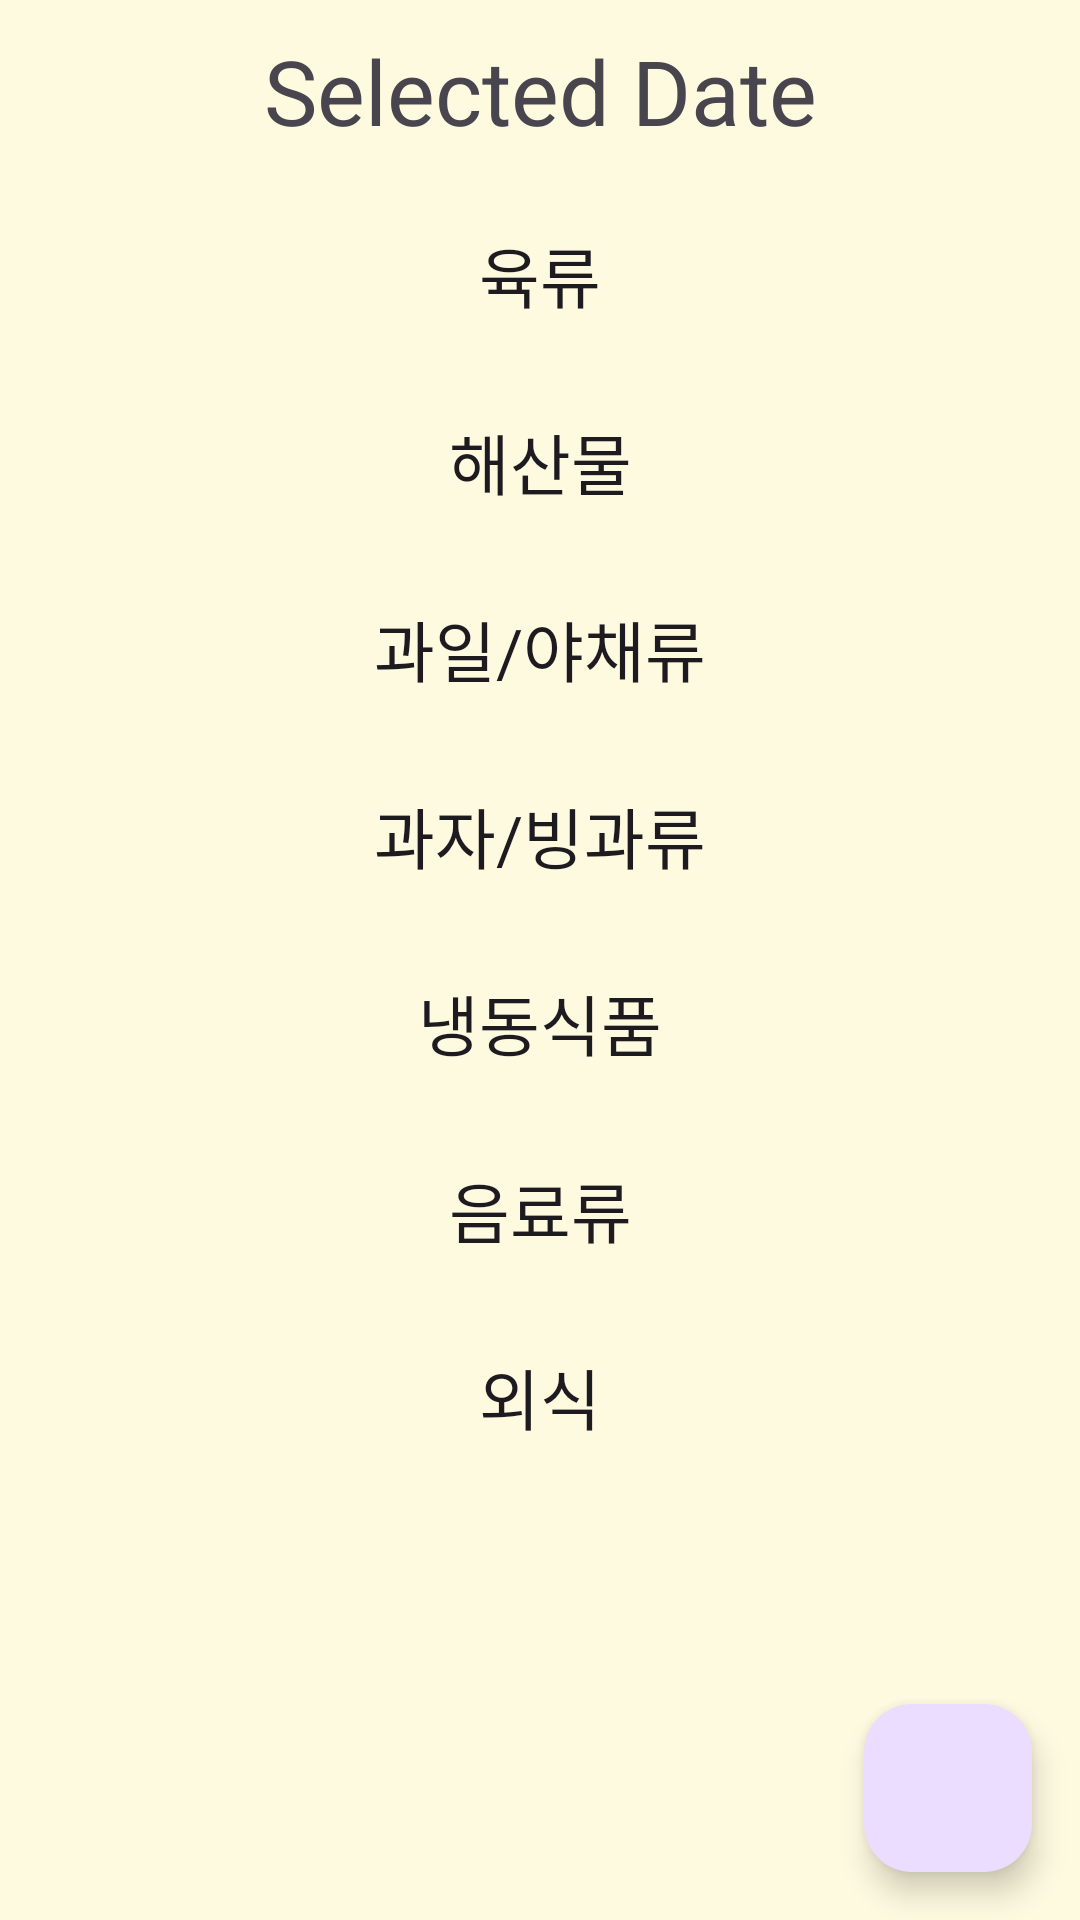

Produce the Android XML layout that renders to this screen, including the resource entries it uses.
<!-- AndroidManifest.xml: application theme Theme.FoodJoa -->
<!-- res/layout/fragment_item_calender_view.xml -->
<?xml version="1.0" encoding="utf-8"?>
<androidx.coordinatorlayout.widget.CoordinatorLayout
    xmlns:app="http://schemas.android.com/apk/res-auto"
    xmlns:android="http://schemas.android.com/apk/res/android"
    xmlns:tools="http://schemas.android.com/tools"
    android:background="#FEFAE0"
    android:layout_width="match_parent"
    android:layout_height="match_parent">

    
    
    <LinearLayout
        android:layout_width="match_parent"
        android:layout_height="wrap_content"
        android:orientation="vertical">
    <TextView
        android:layout_width="match_parent"
        android:layout_height="wrap_content"
        android:text="Selected Date"
        android:textSize="30dp"
        android:layout_margin="10dp"
        android:textAlignment="center"
        android:id="@+id/SelectedDate"/>
    <ScrollView
        android:layout_width="match_parent"
        android:layout_height="wrap_content">
        <LinearLayout
            android:layout_width="match_parent"
            android:layout_height="match_parent"
            android:orientation="vertical">

            <TextView
                android:layout_width="match_parent"
                android:layout_height="wrap_content"
                android:layout_margin="15dp"
                android:text="육류"
                android:textAlignment="center"
                android:textAppearance="@style/TextAppearance.AppCompat.Large"
                />
            <androidx.recyclerview.widget.RecyclerView
                android:id="@+id/recycler_meat"
                android:layout_width="match_parent"
                android:layout_height="wrap_content"/>
            <TextView
                android:layout_width="match_parent"
                android:layout_height="wrap_content"
                android:layout_margin="15dp"
                android:text="해산물"
                android:textAlignment="center"
                android:textAppearance="@style/TextAppearance.AppCompat.Large"
                />
            <androidx.recyclerview.widget.RecyclerView
                android:id="@+id/recycler_seafood"
                android:layout_width="match_parent"
                android:layout_height="wrap_content"/>
            <TextView
                android:layout_width="match_parent"
                android:layout_height="wrap_content"
                android:layout_margin="15dp"
                android:text="과일/야채류"
                android:textAlignment="center"
                android:textAppearance="@style/TextAppearance.AppCompat.Large"
                />
            <androidx.recyclerview.widget.RecyclerView
                android:id="@+id/recycler_fruitveg"
                android:layout_width="match_parent"
                android:layout_height="wrap_content"/>
            <TextView
                android:layout_width="match_parent"
                android:layout_height="wrap_content"
                android:layout_margin="15dp"
                android:text="과자/빙과류"
                android:textAlignment="center"
                android:textAppearance="@style/TextAppearance.AppCompat.Large"
                />
            <androidx.recyclerview.widget.RecyclerView
                android:id="@+id/recycler_snack"
                android:layout_width="match_parent"
                android:layout_height="wrap_content"/>
            <TextView
                android:layout_width="match_parent"
                android:layout_height="wrap_content"
                android:layout_margin="15dp"
                android:text="냉동식품"
                android:textAlignment="center"
                android:textAppearance="@style/TextAppearance.AppCompat.Large"
                />
            <androidx.recyclerview.widget.RecyclerView
                android:id="@+id/recycler_frozenfood"
                android:layout_width="match_parent"
                android:layout_height="wrap_content"/>
            <TextView
                android:layout_width="match_parent"
                android:layout_height="wrap_content"
                android:layout_margin="15dp"
                android:text="음료류"
                android:textAlignment="center"
                android:textAppearance="@style/TextAppearance.AppCompat.Large"
                />
            <androidx.recyclerview.widget.RecyclerView
                android:id="@+id/recycler_drink"
                android:layout_width="match_parent"
                android:layout_height="wrap_content"/>
            <TextView
                android:layout_width="match_parent"
                android:layout_height="wrap_content"
                android:layout_margin="15dp"
                android:text="외식"
                android:textAlignment="center"
                android:textAppearance="@style/TextAppearance.AppCompat.Large"
                />
            <androidx.recyclerview.widget.RecyclerView
                android:id="@+id/recycler_outeat"
                android:layout_width="match_parent"
                android:layout_height="wrap_content"/>
            </LinearLayout>
        </ScrollView>
    </LinearLayout>

    <com.google.android.material.floatingactionbutton.FloatingActionButton
        android:id="@+id/fabbtn"
        android:layout_width="wrap_content"
        android:layout_height="wrap_content"
        android:layout_gravity="bottom|end"
        app:fabSize="normal"
        app:elevation="6dp"
        android:layout_marginEnd="@dimen/fab_margin"
        android:layout_marginBottom="16dp"
        app:srcCompat="@drawable/baseline_add_24" />

</androidx.coordinatorlayout.widget.CoordinatorLayout>
<!-- resources referenced by this layout -->
<resources>
  <dimen name="fab_margin">16dp</dimen>
  <style name="Theme.FoodJoa" parent="Base.Theme.FoodJoa" />
  <style name="Base.Theme.FoodJoa" parent="Theme.Material3.DayNight.NoActionBar">
          
          
          <item name="colorPrimary">@color/light_blue</item>
          <item name="colorPrimaryVariant">@color/blue</item>
          <item name="colorOnPrimary">@color/light_background</item>
          <item name="colorAccent">@color/black</item>
          <item name="colorPrimaryDark">@color/night_background</item>
          <item name="android:windowBackground">@color/light_background</item>
          
          <item name="android:statusBarColor">@color/white</item>
          <item name="android:windowLightStatusBar">true</item>
      </style>
  <color name="light_blue">#52A1F4</color>
  <color name="blue">#006FE6</color>
  <color name="light_background">#FFFFFFFF</color>
  <color name="black">#FF000000</color>
  <color name="night_background">#222222</color>
  <color name="white">#FFFFFFFF</color>
</resources>
